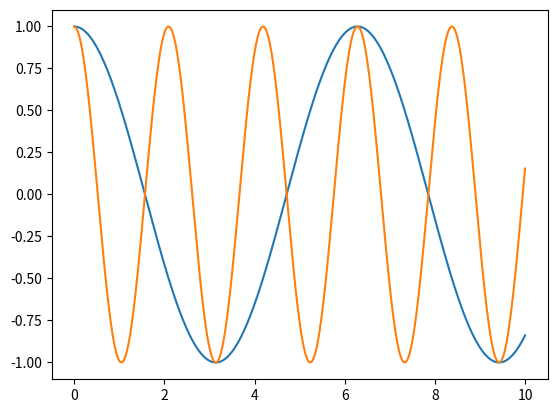

The matplotlib source for this figure:
# Постройте на одном графике две кривые y(x) для функции двух переменных y(k,x)=cos(k∙x),
# взяв для одной кривой значение k=1, а для другой – любое другое k, не равное 1.
import matplotlib.pyplot as mat
import numpy as num

x = num.linspace(0, 10, 400)


def cos(k):
    return num.cos(x * k)


mat.plot(x,  cos(1))
mat.plot(x,  cos(3))
mat.show()